Run: headless pygame with SDL's dummy video driver; simulated clock (each Clock.tick advances the game by its frame time, no real sleeping); random seed 0; keys injected as events and as key.get_pressed() state; no mouse input.
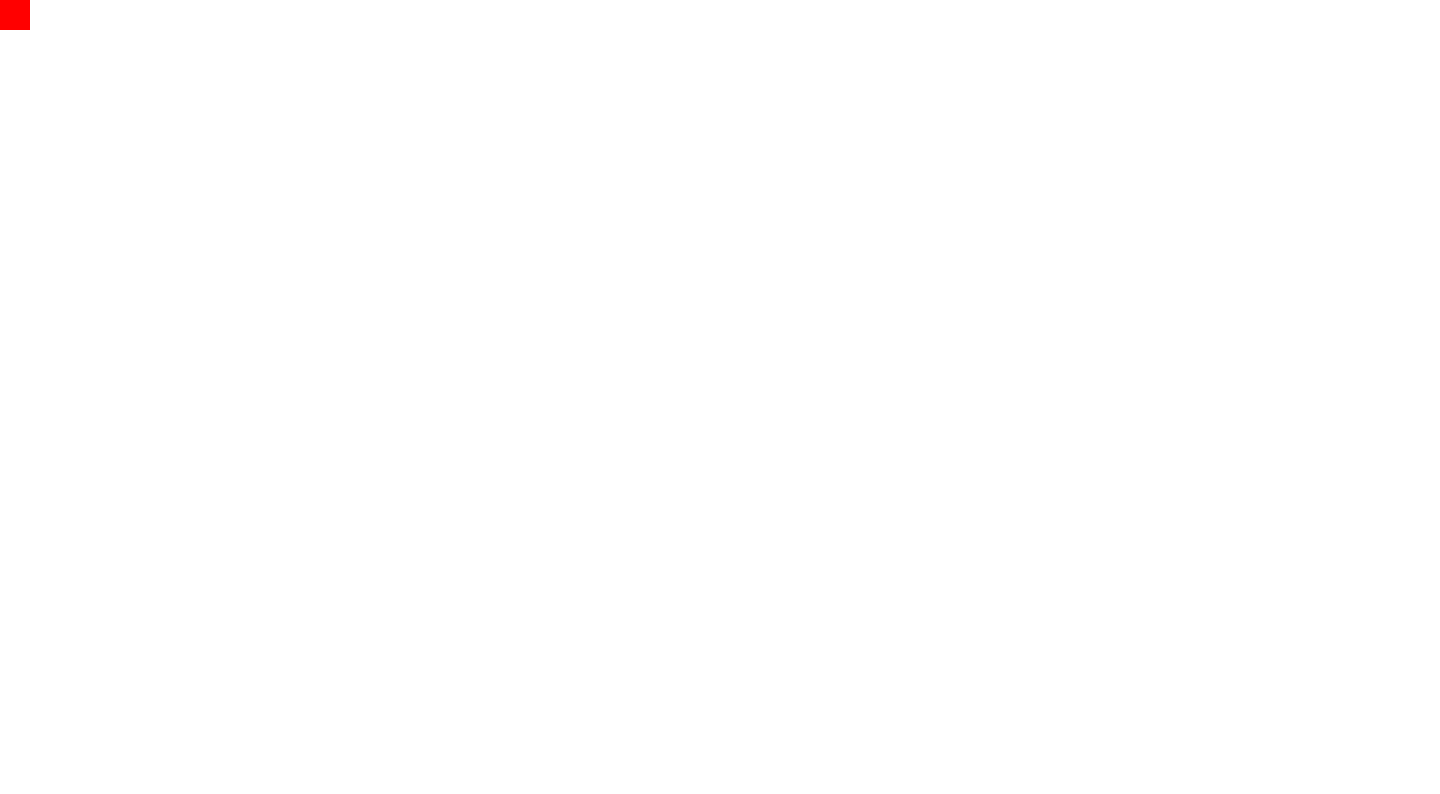
Frame 1 of 4 · flips 1–60 · no input
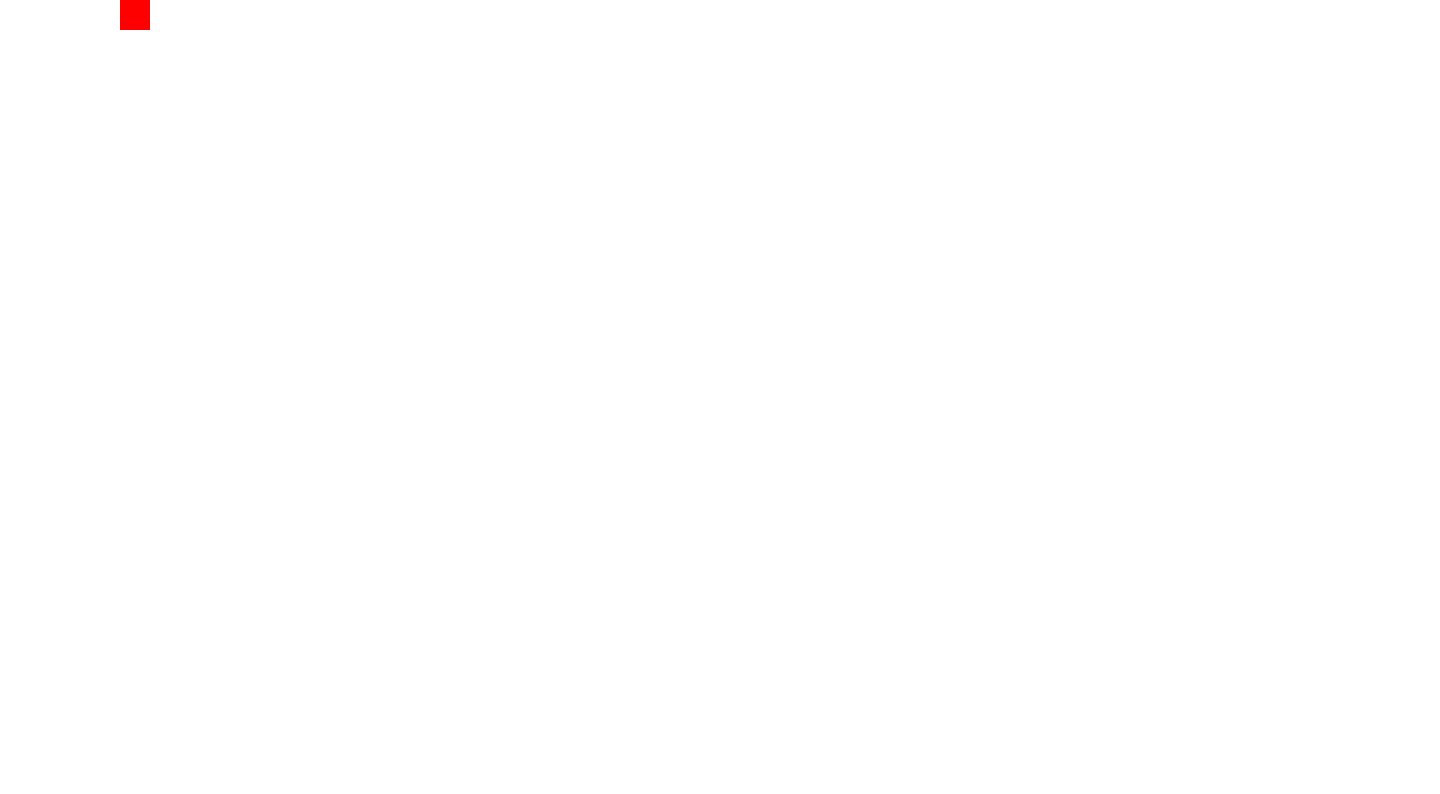
Frame 2 of 4 · flips 61–180 · tapped SPACE, RETURN · held RIGHT (→), D
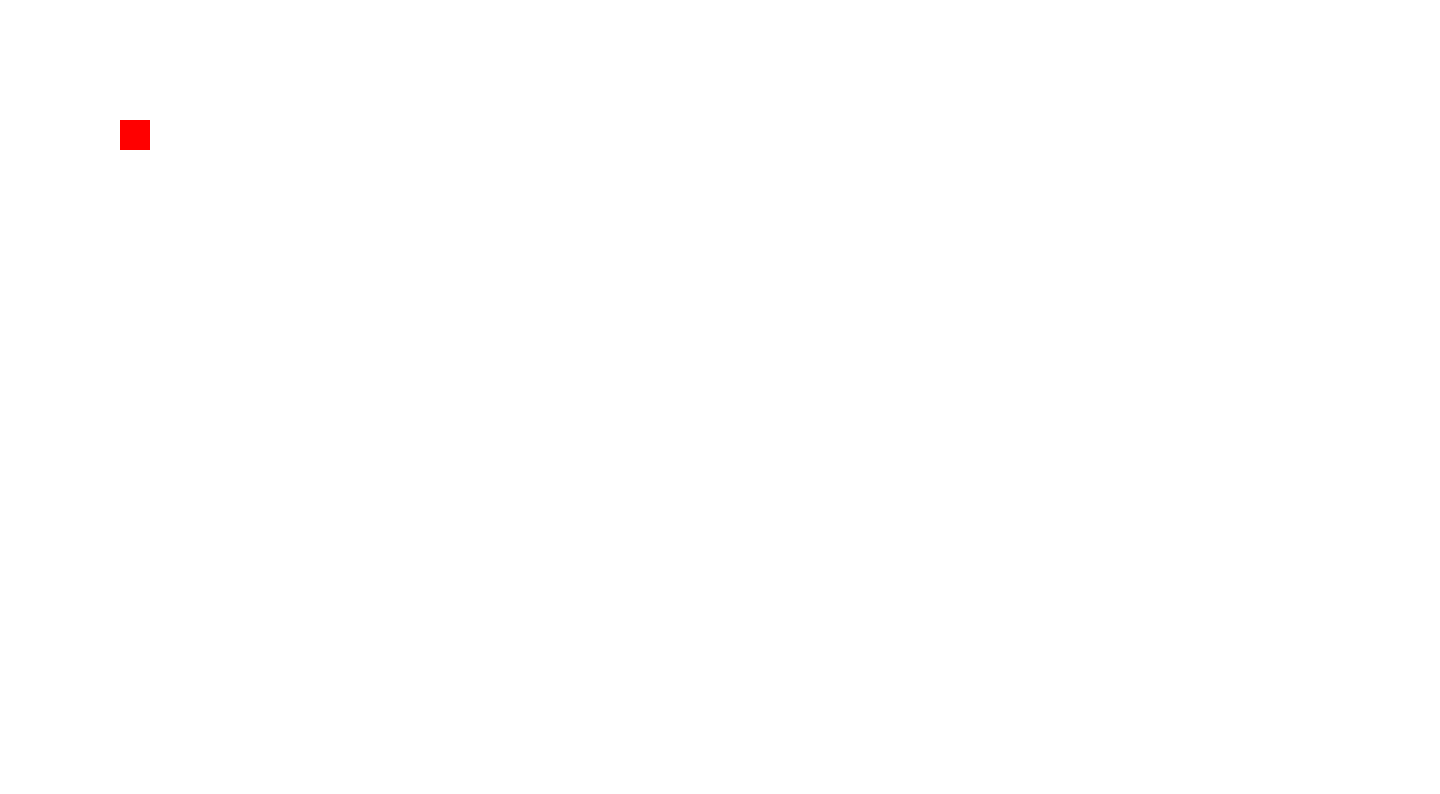
Frame 3 of 4 · flips 181–300 · held DOWN (↓), S
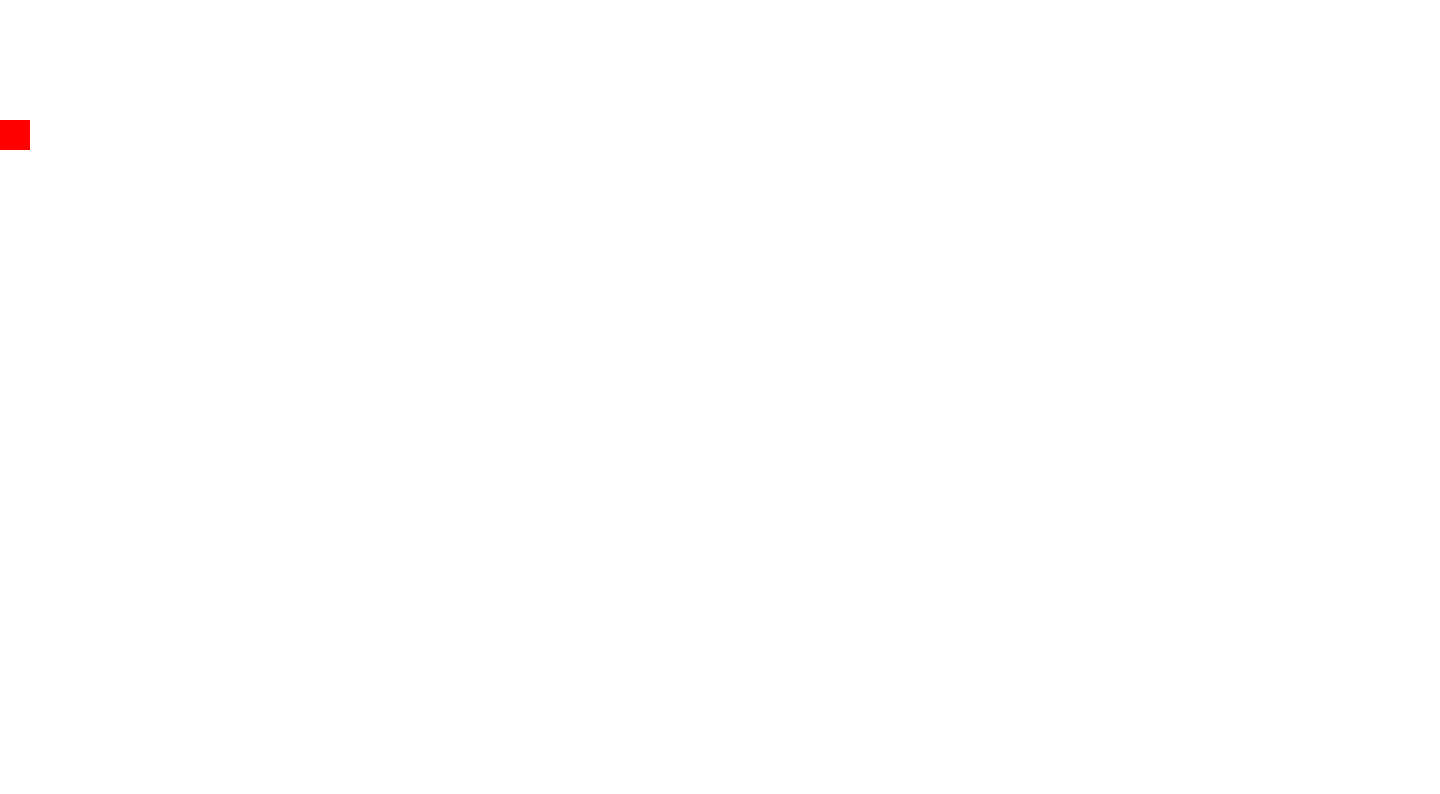
Frame 4 of 4 · flips 301–420 · held LEFT (←), A, UP (↑), W

The pygame program that drew these frames:

import time

import pygame
import random
BLACK = (0,0,0)
RED = (255,0,0)
WHITE = (255,255,255)
GREEN = (0,255,0)
pygame.init()
size = (1440,794)
screen = pygame.display.set_mode(size)
pygame.display.set_caption("Travelling Rectangle")
done = False
clock = pygame.time.Clock()


x = 0
y = 0
while not done:
    for event in pygame.event.get():
        if event.type == pygame.QUIT:
            done = True


    keys = pygame.key.get_pressed()
    if keys[pygame.K_LEFT]:
        x-=1
        if x<0:
            x = 0
    elif keys[pygame.K_RIGHT]:
        x+=1
        if x>1410:
            x = 1410
    elif keys[pygame.K_UP]:
        y-=1
        if y<0:
            y = 0
    elif keys[pygame.K_DOWN]:
        y+=1
        if y>764:
            y = 764
    elif keys[pygame.K_SPACE]:
        x = random.randint(0,1440)
        y = random.randint(0,794)
    else:
        pass


    screen.fill(WHITE)
    pygame.draw.rect(screen,RED,[x,y,30,30])

    pygame.display.flip()

    clock.tick(60)

    time.sleep(0.001)
pygame.quit()
